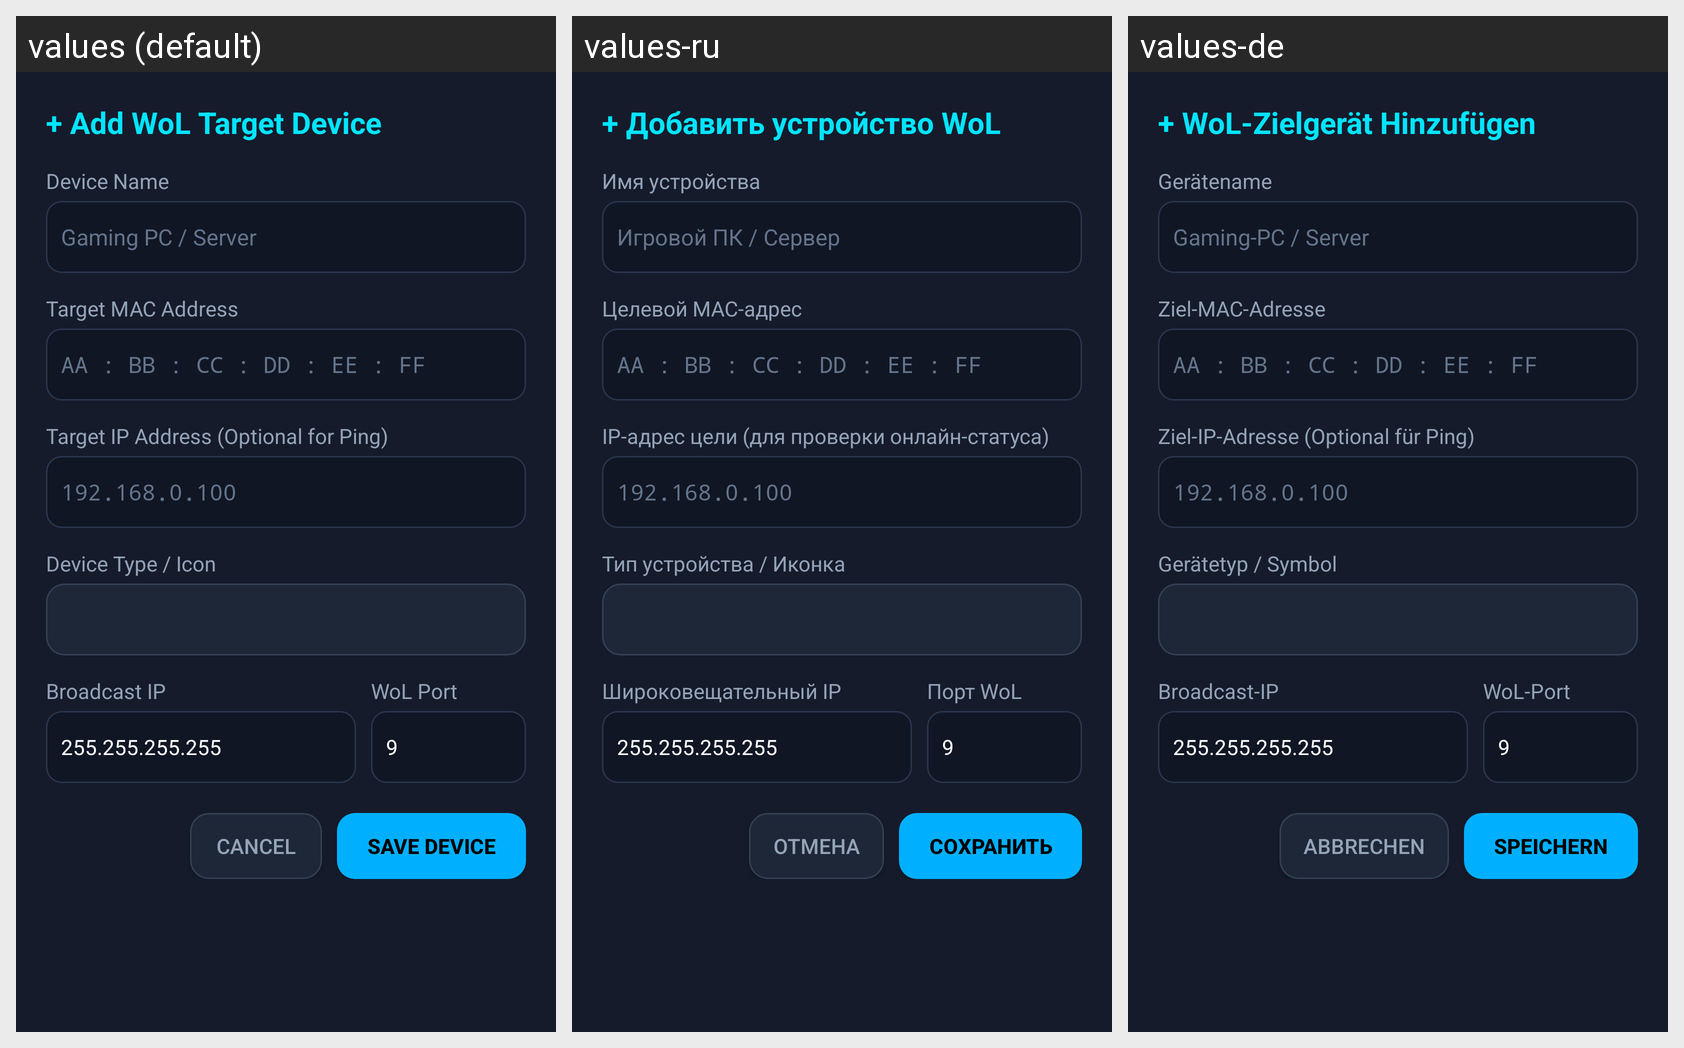

Here is an Android app screen in its default locale and in the app's own translations. Write out the translated-string differences for the strings that appear on this screen.
Android screen res/layout/dialog_device_edit.xml rendered under 3 locales, left to right: values (default), values-ru, values-de. Device: Nexus 5 (rendered at 1080×1920; each locale shown at half size, 540×960, under a caption strip naming it); theme Theme.Leanback.
Strings drawn on this screen, with the default value and each locale's value (text and hints the layout hard-codes, and strings that could not be matched under every locale, appear in the picture but are not listed):

dialog_add_device_title
  values: + Add WoL Target Device
  values-ru: + Добавить устройство WoL
  values-de: + WoL-Zielgerät Hinzufügen

label_device_name
  values: Device Name
  values-ru: Имя устройства
  values-de: Gerätename

hint_device_name
  values: Gaming PC / Server
  values-ru: Игровой ПК / Сервер
  values-de: Gaming-PC / Server

label_mac_address
  values: Target MAC Address
  values-ru: Целевой MAC-адрес
  values-de: Ziel-MAC-Adresse

hint_mac_address
  values: AA : BB : CC : DD : EE : FF
  values-ru: AA : BB : CC : DD : EE : FF
  values-de: AA : BB : CC : DD : EE : FF

label_target_ip
  values: Target IP Address (Optional for Ping)
  values-ru: IP-адрес цели (для проверки онлайн-статуса)
  values-de: Ziel-IP-Adresse (Optional für Ping)

hint_target_ip
  values: 192.168.0.100
  values-ru: 192.168.0.100
  values-de: 192.168.0.100

label_device_type
  values: Device Type / Icon
  values-ru: Тип устройства / Иконка
  values-de: Gerätetyp / Symbol

label_broadcast_ip
  values: Broadcast IP
  values-ru: Широковещательный IP
  values-de: Broadcast-IP

label_wol_port
  values: WoL Port
  values-ru: Порт WoL
  values-de: WoL-Port

btn_cancel
  values: CANCEL
  values-ru: ОТМЕНА
  values-de: ABBRECHEN

btn_save_device
  values: SAVE DEVICE
  values-ru: СОХРАНИТЬ
  values-de: SPEICHERN
